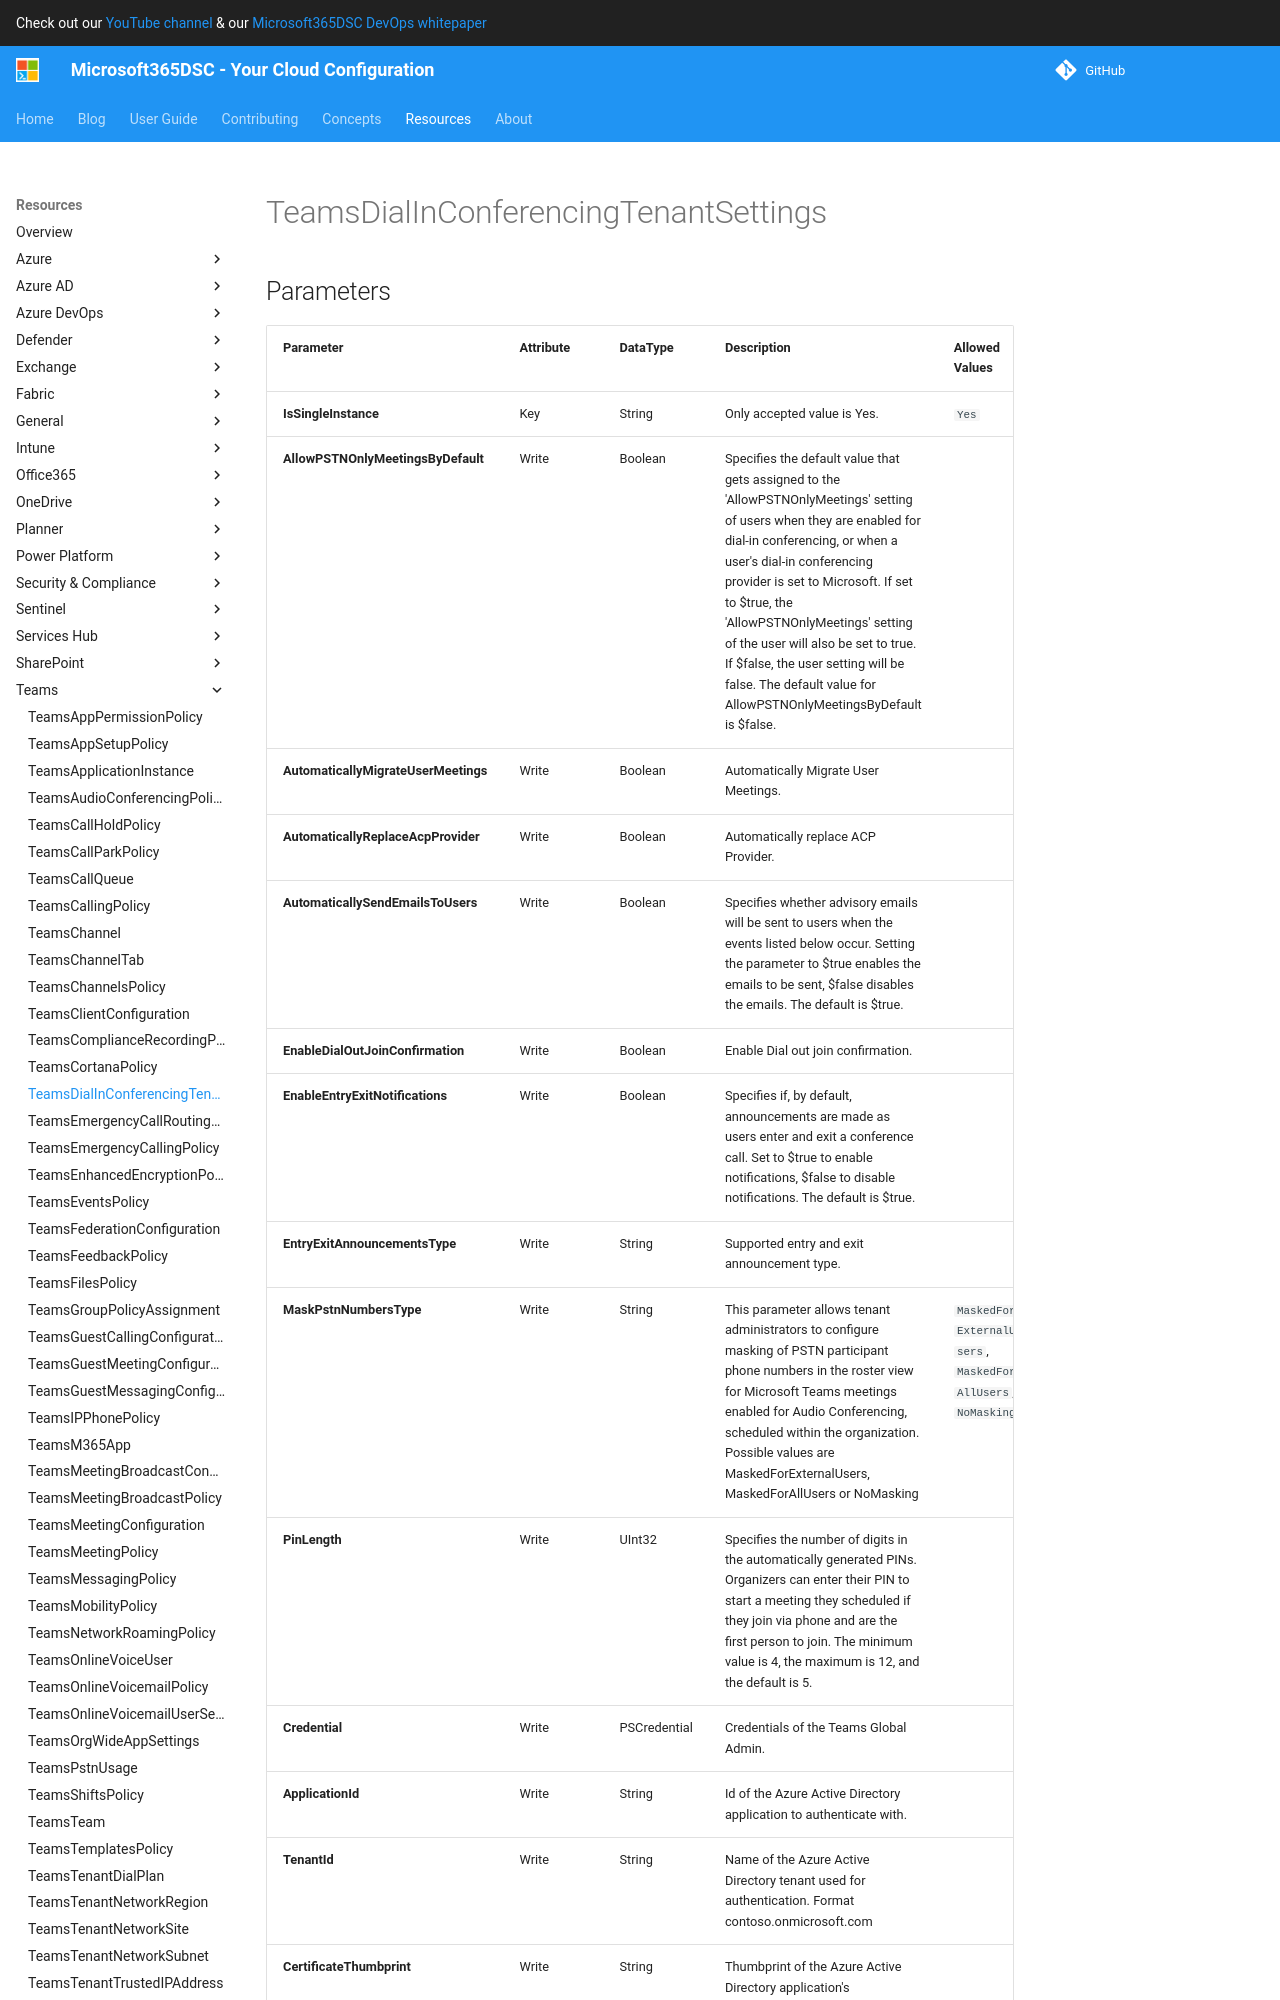

repository: microsoft/Microsoft365DSC · page: resources/teams/TeamsDialInConferencingTenantSettings/index.html · generator: mkdocs

# TeamsDialInConferencingTenantSettings

## Parameters

| Parameter | Attribute | DataType | Description | Allowed Values |
| --- | --- | --- | --- | --- |
| **IsSingleInstance** | Key | String | Only accepted value is Yes. | `Yes` |
| **AllowPSTNOnlyMeetingsByDefault** | Write | Boolean | Specifies the default value that gets assigned to the 'AllowPSTNOnlyMeetings' setting of users when they are enabled for dial-in conferencing, or when a user's dial-in conferencing provider is set to Microsoft. If set to $true, the 'AllowPSTNOnlyMeetings' setting of the user will also be set to true. If $false, the user setting will be false. The default value for AllowPSTNOnlyMeetingsByDefault is $false. | |
| **AutomaticallyMigrateUserMeetings** | Write | Boolean | Automatically Migrate User Meetings. | |
| **AutomaticallyReplaceAcpProvider** | Write | Boolean | Automatically replace ACP Provider. | |
| **AutomaticallySendEmailsToUsers** | Write | Boolean | Specifies whether advisory emails will be sent to users when the events listed below occur. Setting the parameter to $true enables the emails to be sent, $false disables the emails. The default is $true. | |
| **EnableDialOutJoinConfirmation** | Write | Boolean | Enable Dial out join confirmation. | |
| **EnableEntryExitNotifications** | Write | Boolean | Specifies if, by default, announcements are made as users enter and exit a conference call. Set to $true to enable notifications, $false to disable notifications. The default is $true. | |
| **EntryExitAnnouncementsType** | Write | String | Supported entry and exit announcement type. | |
| **MaskPstnNumbersType** | Write | String | This parameter allows tenant administrators to configure masking of PSTN participant phone numbers in the roster view for Microsoft Teams meetings enabled for Audio Conferencing, scheduled within the organization. Possible values are MaskedForExternalUsers, MaskedForAllUsers or NoMasking | `MaskedForExternalUsers`, `MaskedForAllUsers`, `NoMasking` |
| **PinLength** | Write | UInt32 | Specifies the number of digits in the automatically generated PINs. Organizers can enter their PIN to start a meeting they scheduled if they join via phone and are the first person to join. The minimum value is 4, the maximum is 12, and the default is 5. | |
| **Credential** | Write | PSCredential | Credentials of the Teams Global Admin. |
